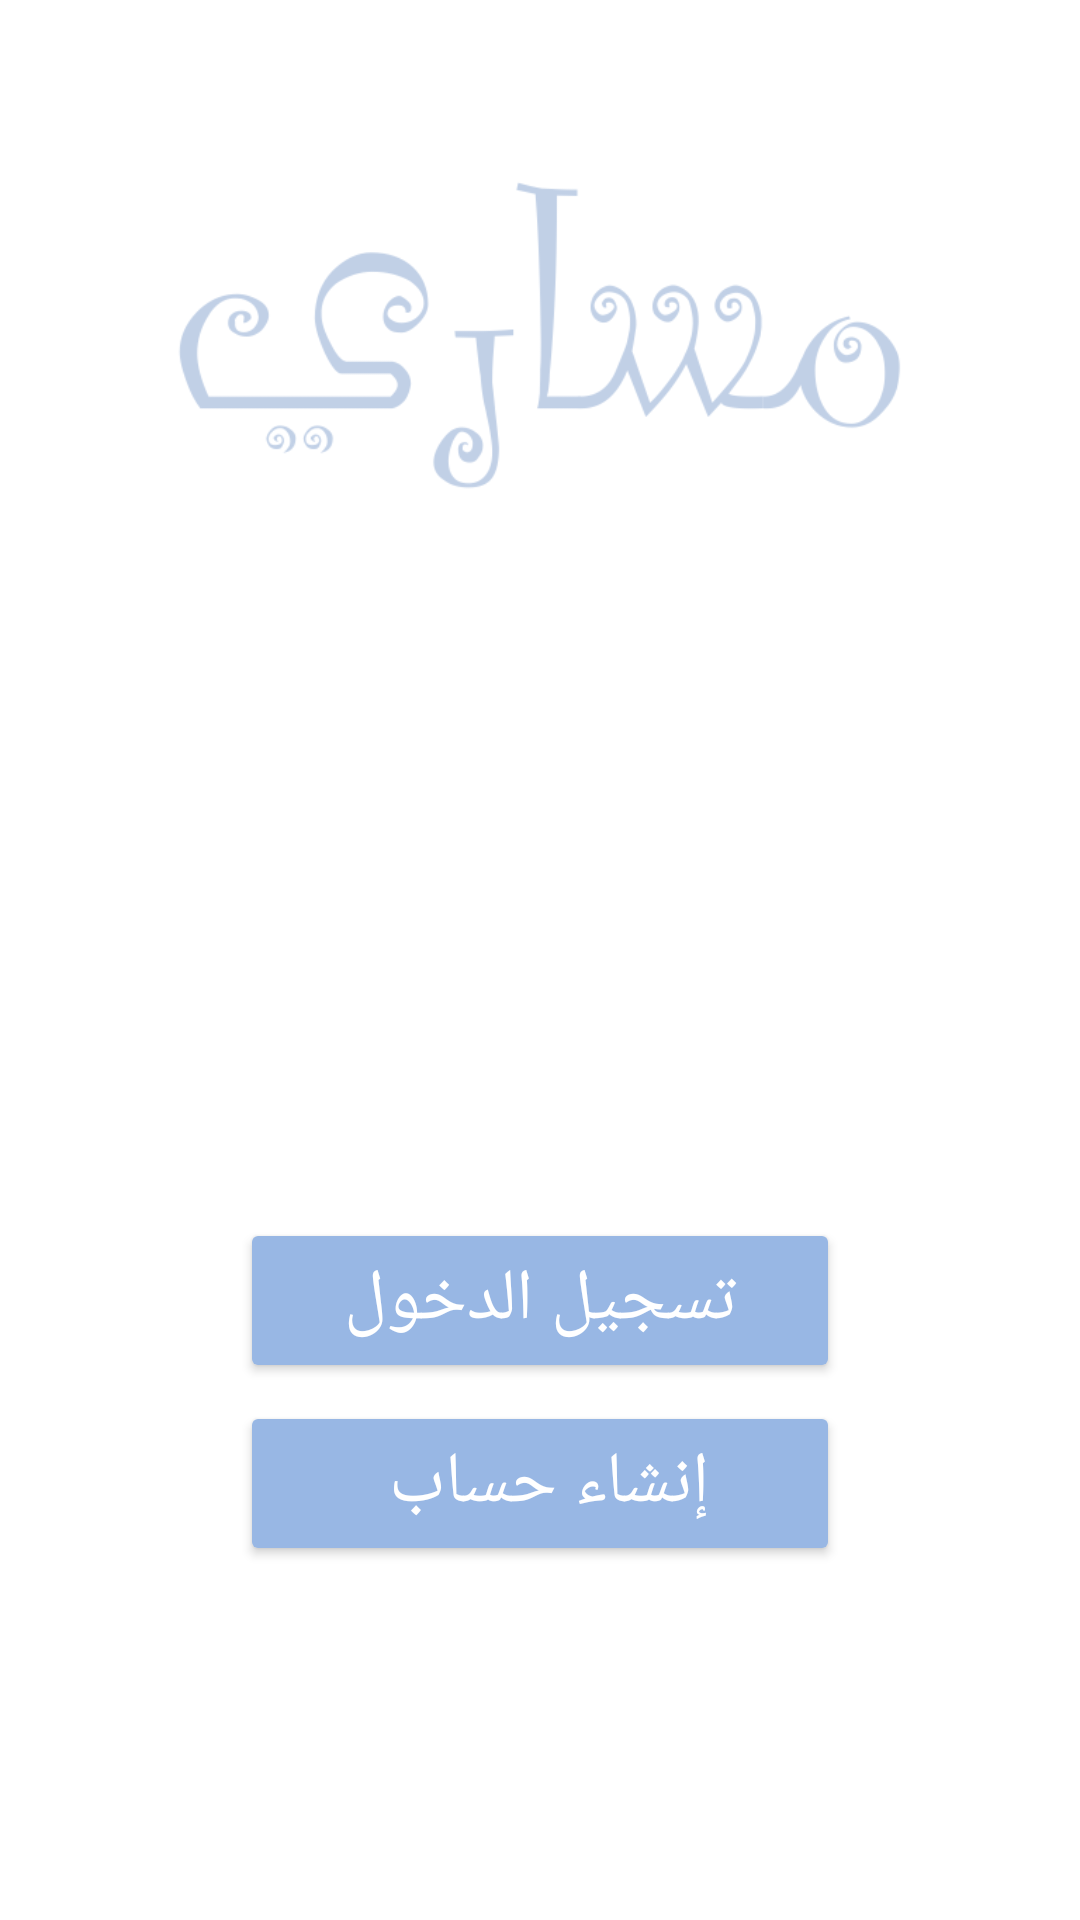

Write the Android layout XML for this screen, with the resource values it uses.
<!-- AndroidManifest.xml: application theme Theme.Project -->
<!-- res/layout/activity_introduction.xml -->
<?xml version="1.0" encoding="utf-8"?>
<RelativeLayout xmlns:android="http://schemas.android.com/apk/res/android"
    xmlns:app="http://schemas.android.com/apk/res-auto"
    xmlns:tools="http://schemas.android.com/tools"
    android:layout_width="match_parent"
    android:layout_height="match_parent"
    android:background="#FFFFFF"
    tools:context=".IntroductionActivity">


    <ImageView
        android:id="@+id/imageViewLogo"
        android:layout_width="300dp"
        android:layout_height="200dp"
        android:layout_centerHorizontal="true"
        app:srcCompat="@drawable/intro" />

    <ViewFlipper
        android:id="@+id/flip"
        android:layout_width="match_parent"
        android:layout_height="200dp"
        android:layout_below="@+id/imageViewLogo">

    </ViewFlipper>

    <Button
        android:id="@+id/login"
        android:layout_below="@+id/flip"
        android:onClick="login"
        android:text="تسجيل الدخول"
        app:backgroundTint="#98B7E4"
        style="@style/btnStyle" />

    <Button
        android:id="@+id/signup"
        style="@style/btnStyle"
        android:layout_below="@+id/login"
        android:onClick="sign"
        android:text="إنشاء حساب "
        app:backgroundTint="#98B7E4" />


</RelativeLayout>
<!-- resources referenced by this layout -->
<resources>
  <!-- drawable intro: png bitmap (drawable, 19684 bytes) -->
  <style name="btnStyle">
          <item name="android:textColor">#FFFFFF</item>
          <item name="android:layout_width">200dp</item>
          <item name="android:layout_height">55dp</item>
          <item name="android:layout_centerHorizontal">true</item>
          <item name="android:layout_marginTop">6dp</item>
          <item name="android:textSize">24sp</item>
      </style>
  <style name="Theme.Project" parent="Theme.MaterialComponents.DayNight.DarkActionBar">
          
          <item name="colorPrimary">#4f77b3</item>
          <item name="colorPrimaryVariant">#c3d3eb</item>
          <item name="colorOnPrimary">@color/white</item>
          
          <item name="colorSecondary">#98B7E4</item>
          <item name="colorSecondaryVariant">#98B7E4</item>
          <item name="colorOnSecondary">@color/black</item>
          
          <item name="android:statusBarColor" tools:targetApi="l">?attr/colorPrimaryVariant</item>
          
      </style>
  <!-- not gathered from this repository: default colours our renderer supplied (Android Studio template values) -->
  <color name="black">#FF000000</color>
  <color name="white">#FFFFFFFF</color>
</resources>
